Labelled photos from "data", an image-classification folder in eduardoevz/AgroEco. The possible labels are: antracnosis cafe, antracnosis frijol, antracnosis platano, Panama disease banana, mancha asfalto maiz, mancha parda arroz, moko disease banana, common mosaic bean, oidio tomate, ojo de gallo cafe, pudricion corona frutos platano, pyricularia rice blast, roya cafe, roya comun maiz, roya frijol, black sigatoka banana, tizon bacteriano arroz, tizon foliar norte maiz, tizon tardio tomate, tizon temprano tomate.

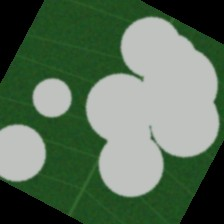
Label: oidio tomate

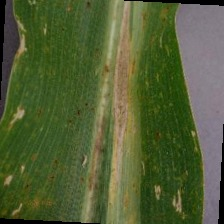
Label: tizon foliar norte maiz

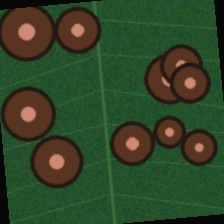
Label: antracnosis cafe

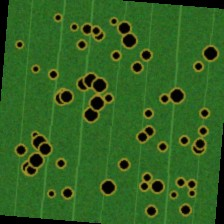
Label: mancha asfalto maiz

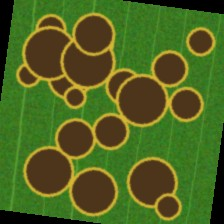
Label: mancha parda arroz

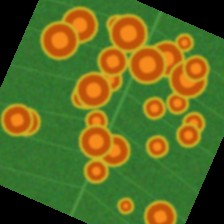
Label: roya frijol
